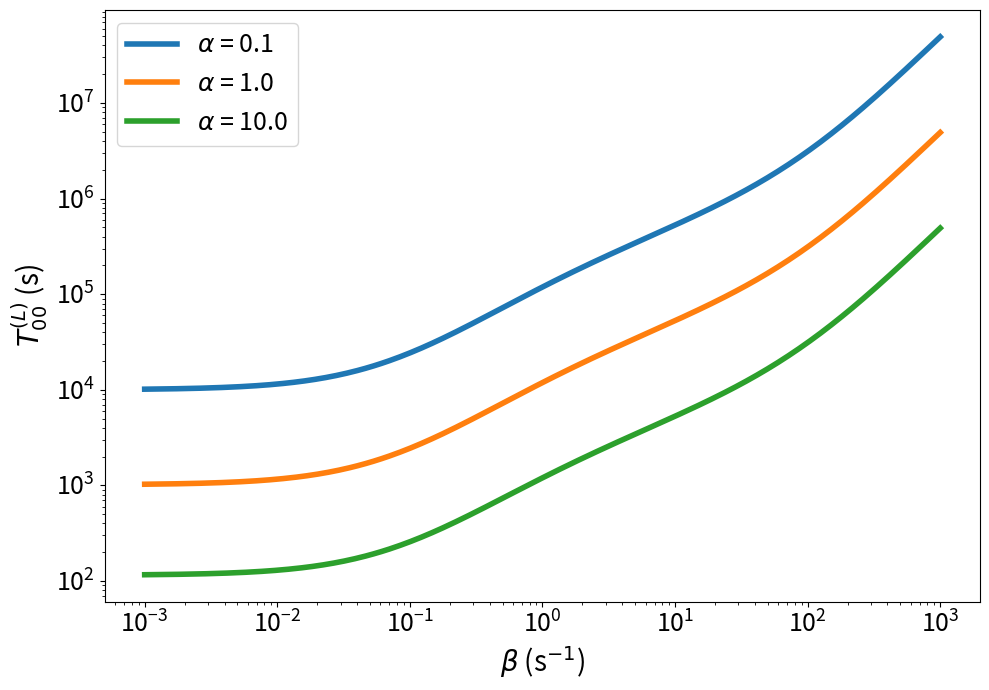

Write Python code to recreate this figure.
import numpy as np
import matplotlib.pyplot as plt

# ---- l = L model (whole-chain opening)
L, m = 1000, 500
kon, koff, u = 1e2, 1.0, 1e3             
alpha_values = [0.1, 1.0, 10.0]

def S0(beta):
    """Eq. 12 at s=0, written in an overflow-safe but algebraically identical form."""
    a = 2*u + koff + beta
    y = 2*u / (a + np.sqrt(a*a - 4*u*u))                    
    return (1+y)*(1 - y**(2*L)) / ((1-y)*(1 + y**(2*m-1))*(1 + y**(2*L+1-2*m)))

def T00_lL(beta, alpha):
    s = S0(beta)
    f = 1.0 + beta*L/alpha                                  
    T0 = f/kon*(L/s) + f/(beta + koff)*(L/s - 1.0)          
    return L/alpha + T0                                    

beta_ana = np.logspace(-3, 3, 300)

fig, ax = plt.subplots(figsize=(10, 7))
colors = ['tab:blue', 'tab:orange', 'tab:green']
for i, alpha in enumerate(alpha_values):
    ax.plot(beta_ana, T00_lL(beta_ana, alpha), color=colors[i], lw=4,
            label=rf"$\alpha$ = {alpha}")

ax.set_xscale("log"); ax.set_yscale("log")
ax.set_xlabel(r"$\beta$ (s$^{-1}$)", fontsize=20)
ax.set_ylabel(r"$T_{00}^{(L)}$ (s)", fontsize=20)
ax.tick_params(labelsize=18); ax.legend(fontsize=18)
plt.tight_layout(); plt.savefig("gillespie_lL_beta.png", dpi=200); plt.show()
